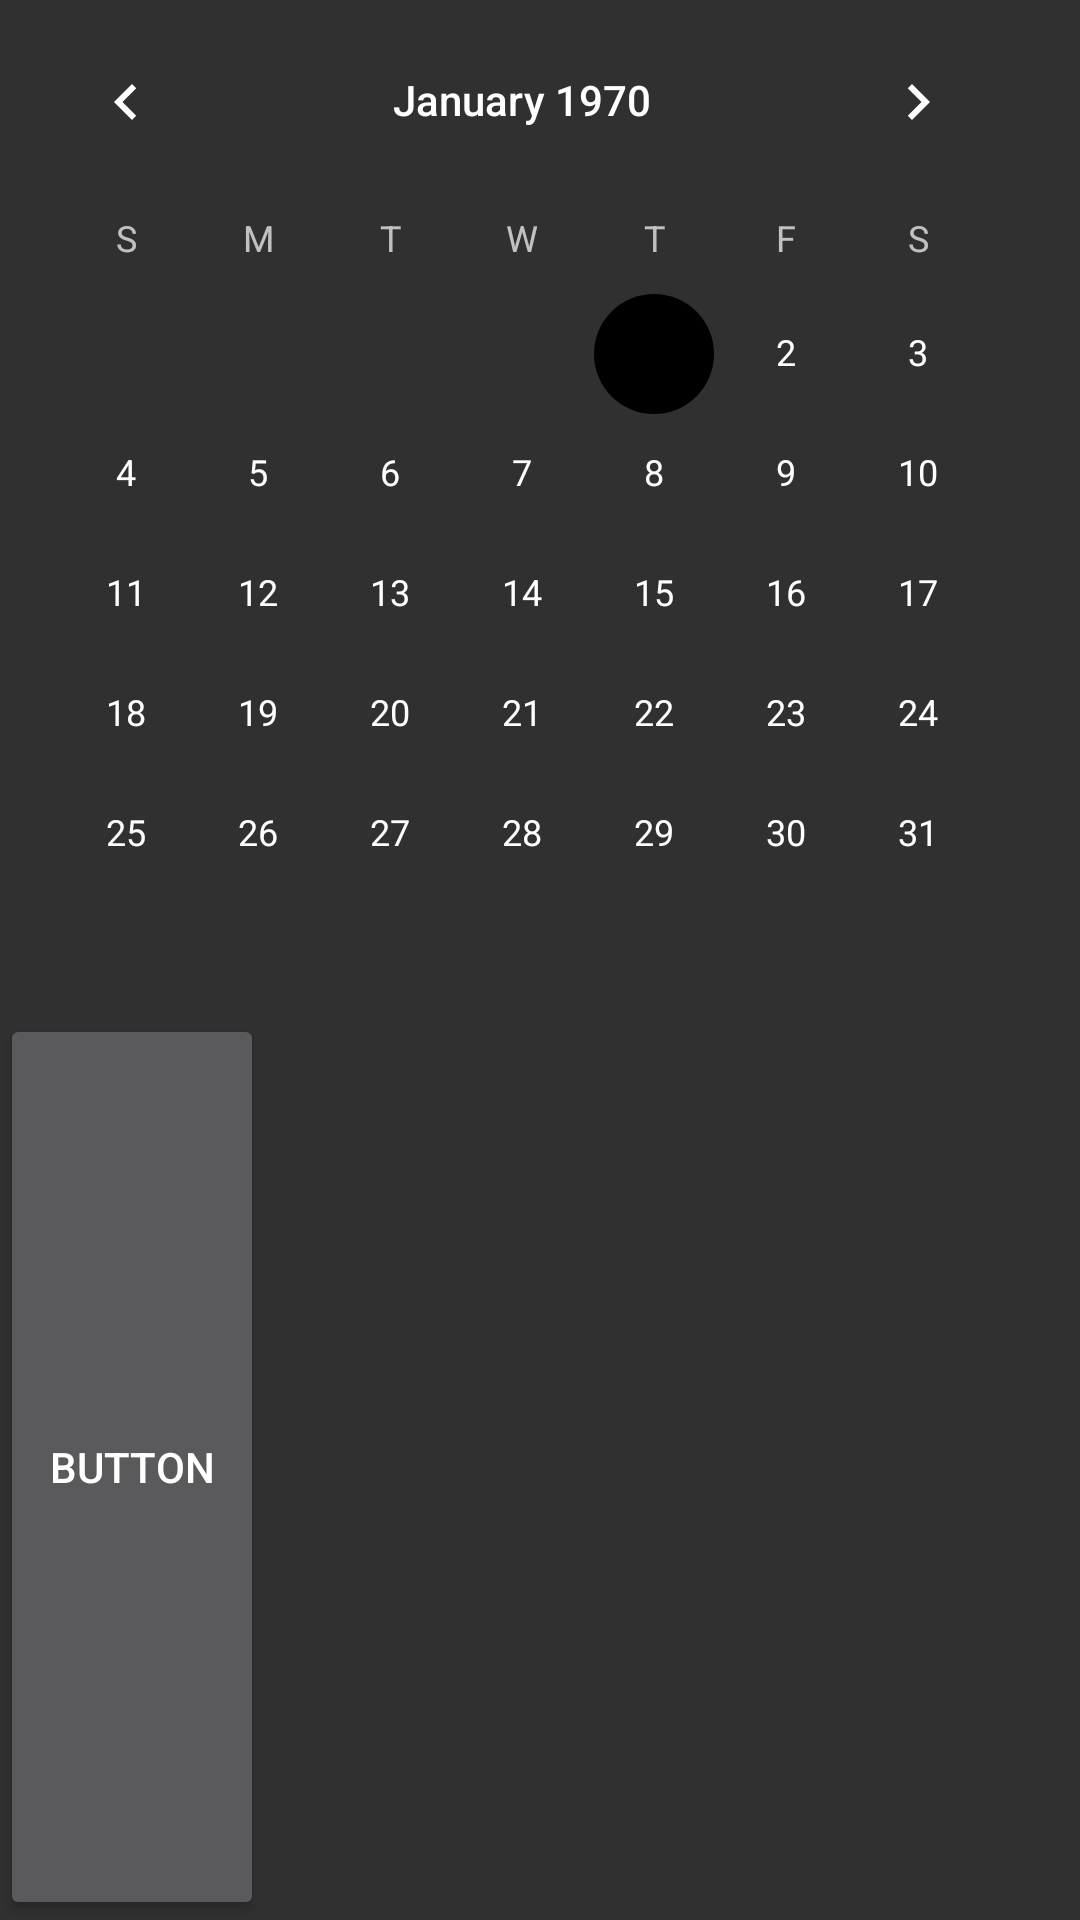

Write the Android layout XML for this screen, with the resource values it uses.
<!-- AndroidManifest.xml: application theme AppTheme -->
<!-- res/layout/calendario.xml -->
<?xml version="1.0" encoding="utf-8"?>
<LinearLayout
    xmlns:android="http://schemas.android.com/apk/res/android"
    xmlns:tools="http://schemas.android.com/tools"
    android:layout_width="match_parent"
    android:layout_height="match_parent"
    android:orientation="vertical"
    >

    <CalendarView
        android:id="@+id/calendarView"
        android:layout_width="wrap_content"
        android:layout_height="wrap_content"
        tools:layout_editor_absoluteX="30dp"
        tools:layout_editor_absoluteY="85dp" />

    <Button
        android:id="@+id/BtnAceptarDialogCalendario"
        android:layout_width="wrap_content"
        android:layout_height="wrap_content"
        android:layout_weight="1"
        android:text="Button" />
</LinearLayout>
<!-- resources referenced by this layout -->
<resources>
  <style name="AppTheme" parent="Theme.AppCompat.NoActionBar">
          
          <item name="colorPrimary">@color/cabecera</item>
          <item name="colorPrimaryDark">@color/colorPrimaryDark</item>
          <item name="colorAccent">@color/colorAccent</item>
      </style>
  <color name="cabecera">#B0121A</color>
  <color name="colorPrimaryDark">#640005</color>
  <color name="colorAccent">#000000</color>
</resources>
